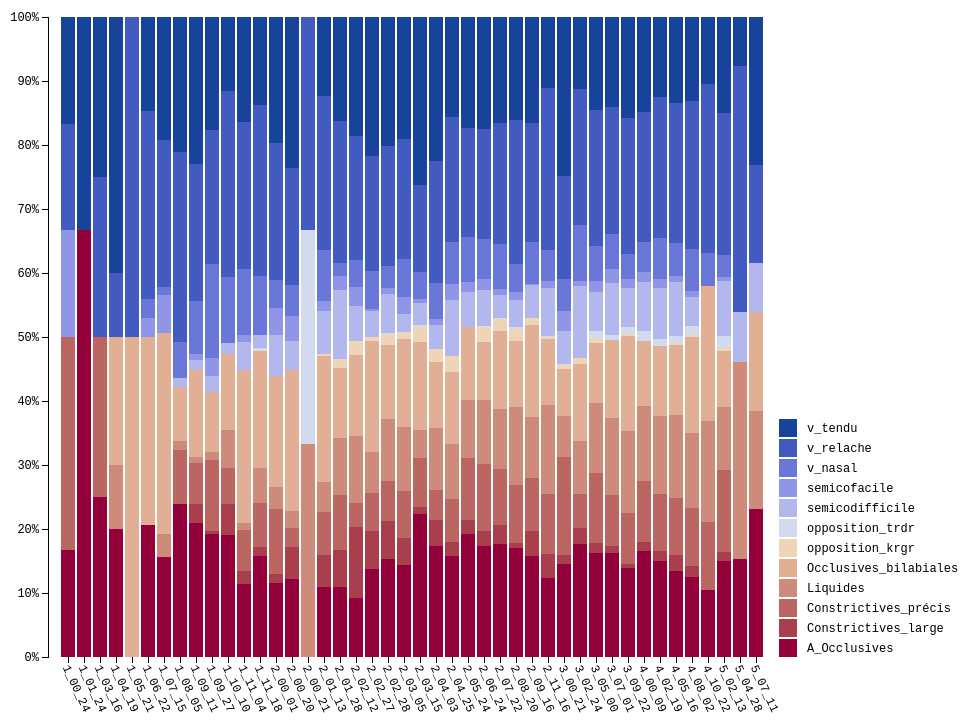
D3 v3 page, settled after 480 driven frames (8 s of simulated time); the page loaded 1 data file(s).



var margin = {top: 20, right: 231, bottom: 140, left: 40},
	width = 1000 - margin.left - margin.right,
	height = 800 - margin.top - margin.bottom;

var xscale = d3.scale.ordinal()
	.rangeRoundBands([0, width], .1);
	
var yscale = d3.scale.linear()
	.rangeRound([height, 0]);

var colors = d3.scale.ordinal()
	.range(['#94003a', '#a93f4c', '#bc6661', '#cf8b79', '#e0af94', '#efd4b7', '#d1daee', '#b2b7ed', '#8f96e7', '#6977d9', '#415bc1', '#17439b']);
	
var xaxis = d3.svg.axis()
	.scale(xscale)
	.orient("bottom");
	
var yaxis = d3.svg.axis()
	.scale(yscale)
	.orient("left")
	.tickFormat(d3.format(".0%")); // **
	
var svg = d3.select("body").append("svg")
	.attr("width", width + margin.left + margin.right)
	.attr("height", height + margin.top + margin.bottom)
	.append("g")
	.attr("transform", "translate(" + margin.left + "," + margin.top + ")");

// load and handle the data
d3.tsv("stack_tab_antoine.tsv", function(error, data) {
	
	// rotate the data
	var categories = d3.keys(data[0]).filter(function(key) { return key !== "groupe_phonemique"; });
	var parsedata = categories.map(function(name) { return { "groupe_phonemique": name }; });
	data.forEach(function(d) {
		parsedata.forEach(function(pd) {
			pd[d["groupe_phonemique"]] = d[pd["groupe_phonemique"]];
		});
	});
	
	// map column headers to colors
	colors.domain(d3.keys(parsedata[0]).filter(function(key) { return key !== "groupe_phonemique"; }));
	
	// add a 'responses' parameter to each row that has the height percentage values for each rect
	parsedata.forEach(function(pd) {
		var y0 = 0;
		// colors.domain() is an array of the column headers (text)
		// pd.responses will be an array of objects with the column header
		// and the range of values it represents
		pd.responses = colors.domain().map(function(response) {
			var responseobj = {response: response, y0: y0, yp0: y0};
			y0 += +pd[response];
			responseobj.y1 = y0;
			responseobj.yp1 = y0;
			return responseobj;
		});
		// y0 is now the sum of all the values in the row for this category
		// convert the range values to percentages
		pd.responses.forEach(function(d) { d.yp0 /= y0; d.yp1 /= y0; });
		// save the total
		pd.totalresponses = pd.responses[pd.responses.length - 1].y1;
	});
	
	// sort by the value in 'Right Direction'
	// parsedata.sort(function(a, b) { return b.responses[0].yp1 - a.responses[0].yp1; });
	
	// ordinal-ly map categories to x positions
	xscale.domain(parsedata.map(function(d) { return d.groupe_phonemique }));
	
	// add the x axis and rotate its labels
	svg.append("g")
		.attr("class", "x axis")
		.attr("transform", "translate(0," + height + ")")
		.call(xaxis)
		.selectAll("text")
		.attr("y", 5)
		.attr("x", 7)
		.attr("dy", ".35em")
		.attr("transform", "rotate(65)")
		.style("text-anchor", "start");

	// add the y axis
	svg.append("g")
		.attr("class", "y axis")
		.call(yaxis);
	
	// create svg groups ("g") and place them
	var category = svg.selectAll(".category")
		.data(parsedata)
		.enter().append("g")
		.attr("class", "category")
		.attr("transform", function(d) { return "translate(" + xscale(d.groupe_phonemique) + ",0)"; });
	
	// draw the rects within the groups
	category.selectAll("rect")
		.data(function(d) { return d.responses; })
		.enter().append("rect")
		.attr("width", xscale.rangeBand())
		.attr("y", function(d) { return yscale(d.yp1); })
		.attr("height", function(d) { return yscale(d.yp0) - yscale(d.yp1); })
		.style("fill", function(d) { return colors(d.response); });
	
	// position the legend elements
	var legend = svg.selectAll(".legend")
		.data(colors.domain())
		.enter().append("g")
		.attr("class", "legend")
		.attr("transform", function(d, i) { return "translate(20," + ((height - 18) - (i * 20)) + ")"; });

	legend.append("rect")
		.attr("x", width - 18)
		.attr("width", 18)
		.attr("height", 18)
		.style("fill", colors);

	legend.append("text")
		.attr("x", width + 10)
		.attr("y", 9)
		.attr("dy", ".35em")
		.style("text-anchor", "start")
		.text(function(d) { return d; });
	
	// animation
	d3.selectAll("input").on("change", handleFormClick);
	
	function handleFormClick() {
		if (this.value === "bypercent") {
			transitionPercent();
		} else {
			transitionCount();
		}
	}
	
	// transition to 'percent' presentation
	function transitionPercent() {
		// reset the yscale domain to default
		yscale.domain([0, 1]);

		// create the transition
		var trans = svg.transition().duration(250);
		
		// transition the bars
		var categories = trans.selectAll(".category");
		categories.selectAll("rect")
			.attr("y", function(d) { return yscale(d.yp1); })
			.attr("height", function(d) { return yscale(d.yp0) - yscale(d.yp1); });
			
		// change the y-axis
		// set the y axis tick format
		yaxis.tickFormat(d3.format(".0%"));
		svg.selectAll(".y.axis").call(yaxis);
	}
	
	// transition to 'count' presentation
	function transitionCount() {
		// set the yscale domain
		yscale.domain([0, d3.max(parsedata, function(d) { return d.totalresponses; })]);

		// create the transition
		var transone = svg.transition()
			.duration(250);

		// transition the bars (step one)
		var categoriesone = transone.selectAll(".category");
		categoriesone.selectAll("rect")
			.attr("y", function(d) { return this.getBBox().y + this.getBBox().height - (yscale(d.y0) - yscale(d.y1)) })
			.attr("height", function(d) { return yscale(d.y0) - yscale(d.y1); });
			
		// transition the bars (step two)
		var transtwo = transone.transition()
			.delay(350)
			.duration(350)
			.ease("bounce");
		var categoriestwo = transtwo.selectAll(".category");
		categoriestwo.selectAll("rect")
			.attr("y", function(d) { return yscale(d.y1); });

		// change the y-axis
		// set the y axis tick format
		yaxis.tickFormat(d3.format(".2s"));
		svg.selectAll(".y.axis").call(yaxis);
	}
});

d3.select(self.frameElement).style("height", (height + margin.top + margin.bottom) + "px");

		

### data: stack_tab_antoine.tsv
groupe_phonemique	1_00_24	1_01_24	1_03_16	1_04_19	1_05_21	1_06_22	1_07_15	1_08_05	1_09_11	1_09_27	1_10_10	1_11_04	1_11_18	2_00_01	2_00_20	2_00_21	2_01_13	2_01_28	2_02_12	2_02_27	2_02_28	2_03_05	2_03_15
A_Occlusives	1	2	1	2	0	7	13	17	43	47	48	23	32	47	32	0	33	52	22	112	81	117	130
Constrictives_large	0	0	0	0	0	0	0	0	6	1	12	4	3	6	13	0	15	27	26	48	31	35	6
Constrictives_précis	2	0	1	0	0	0	0	6	13	27	14	13	14	41	8	0	20	41	9	49	33	59	45
Liquides	0	0	0	1	0	0	3	1	2	3	15	2	11	14	7	1	14	42	25	52	51	82	25
Occlusives_bilabiales	0	0	0	2	4	10	26	6	28	23	30	48	37	71	58	0	59	52	30	141	61	112	80
opposition_krgr	0	0	0	0	0	0	0	0	0	0	0	0	0	0	0	0	1	7	5	5	9	9	14
opposition_trdr	0	0	0	0	0	0	0	0	0	0	0	0	1	0	0	1	0	0	0	0	1	0	2
semicodifficile	0	0	0	0	0	0	0	1	3	6	4	9	4	26	12	0	20	51	13	33	32	23	20
semicofacile	1	0	0	0	0	1	5	0	2	7	0	2	0	17	10	0	5	10	7	3	5	22	4
v_nasal	0	0	0	0	0	1	1	4	17	36	26	21	19	18	13	0	24	10	10	49	18	48	24
v_relache	1	0	1	1	4	10	19	21	44	51	73	46	54	87	48	1	72	105	46	146	99	153	79
v_tendu	1	1	1	4	0	5	16	15	47	43	29	33	28	80	62	0	37	77	44	177	106	155	153